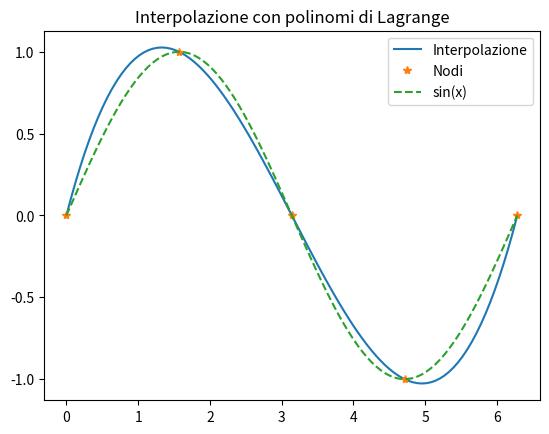

Write the Python code that produced this figure.
import numpy as np
def plagr(xnodi,j):
    """
    Restituisce i coefficienti del j-esimo pol di
    Lagrange associato ai punti del vettore xnodi
    """
    xzeri=np.zeros_like(xnodi)
    n=xnodi.size
    if j==0:
       xzeri=xnodi[1:n]
    else:
       xzeri=np.append(xnodi[0:j],xnodi[j+1:n])
    
    num=np.poly(xzeri)
    den=np.polyval(num,xnodi[j])
    
    p=num/den
    
    return p

def InterpL(x, y, xx):
     """"
        %funzione che determina in un insieme di punti il valore del polinomio
        %interpolante ottenuto dalla formula di Lagrange.
        % DATI INPUT
        %  x  vettore con i nodi dell'interpolazione
        %  f  vettore con i valori dei nodi 
        %  xx vettore con i punti in cui si vuole calcolare il polinomio
        % DATI OUTPUT
        %  y vettore contenente i valori assunti dal polinomio interpolante
        %
     """
     n=x.size
     m=xx.size
     L=np.zeros((m,n))
     for j in range(n):
        p=plagr(x,j)
        L[:,j]=np.polyval(p,xx)
    
    
     return L@y

# Esempio di utilizzo
import math
import matplotlib.pyplot as plt
k=np.arange(0,5,1)
x = k*math.pi/2
y=np.sin(x)
xx=np.linspace(0,2*math.pi,100)

yy=InterpL(x,y,xx)
plt.plot(xx,yy)
plt.plot(x,y,'*')
plt.plot(xx,np.sin(xx),"--")
plt.legend(['Interpolazione','Nodi','sin(x)'])
plt.title('Interpolazione con polinomi di Lagrange')
plt.show()